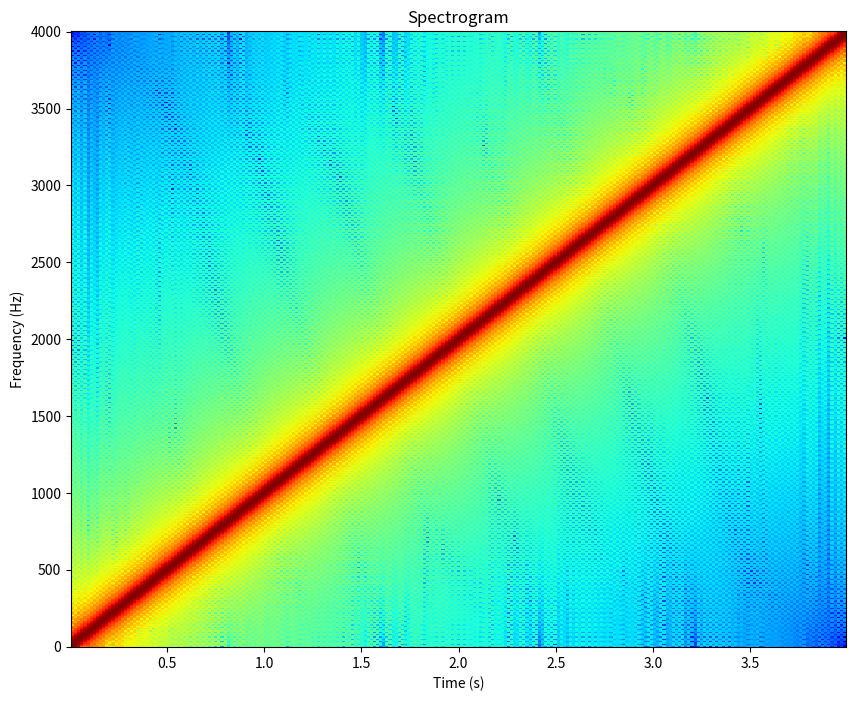

Python code for this plot:
# %%
'''
Chapter 3 - How is sound processed in an MP3 player?
This is a companion file to the book "Applied Signal Processing", 
by T.Dutoit and F. Marques, Springer 2008.
 
It is supposed to be run cell-by-cell, using the cell mode of 
MATLAB 6 and later versions. Search for "what are cells" in the 
product help of MATLAB to know how to use them.
 
This file uses the SIGNAL_PROCESSING toolbox of MATLAB.
'''
# %%
'''
In this script, we will see how the limitations of the human auditory
process have been taken into account for the design of perceptual audio
coders, with special emphasis on the principles underlying the MPEG-1
Layer-I audio coding norm. We start by examining a two-channel filter bank
using conventional filters (Section 1) and QMF filters (Section 2). We
then extend our study to a 32-channel PQMF filter bank (Section 3) and
show how it can be efficiently implemented using block-based lapped
transforms (Section 4). We conclude by providing our filter bank with
a perceptual quantizer for sub-band signals (Section 5).

Copyright N. Moreau, T. Dutoit (2007)
Python translation by Ediz Aldogan.
'''
import matplotlib.pyplot as plt
# Set global figure parameter 
# This makes all the background colors of figures white by default.
# (MATLAB equivalent: set(0,'defaultFigureColor','w'))
plt.rcParams['figure.facecolor'] = 'white'

# %%
'''
1. Two-channel filter bank
The MPEG 1 Layer I coder is based on quantifying the sub-band signals of
an analysis-synthesis filter bank (as we will see later, this can also be
interpreted in terms of block-transform-based processing).  
The analysis filter-bank at the encoder splits the signal into (ideally,
non-overlapping) frequency bands. The resulting narrow-band signals are
then decimated, and quantized. The decoder upsamples each sub-band signal
and performs band-pass-filtering so as to eliminate the aliasing images
due to upsampling.    
 
Before examining a complete M-channel filter bank, we first discuss 
the 2-channel case, and the effect of a decimation and interpolation in
each branch. 

Let us first generate a 4-seconds chirp signal (from 0 to 4 kHz) with a
sampling rate of 8 kHz, which we will use as a reference throughout
this Section.  
'''
from scipy import signal
import numpy as np

Fs = 8000
# chirp(t0,f0,t1,f1) is a frequency-swept cosine generator.
t   = np.arange(0,4*Fs)/Fs  # Times at which to evaluate the waveform.
f0  = 0                     # Frequency (e.g. Hz) at time t=0.
t1  = 4                     # Time at which f1 is specified.
f1  = 4000                  # Frequency (e.g. Hz) of the waveform at time t1.
input_signal = signal.chirp(t,f0,t1,f1)

# A audio player will be implemented here.

# %%
'''
argument order in old and new versions of spectrogram function: 
OLD: [S, F, T] = specgram(x, nfft, fs, window, noverlap)
NEW: [S, F, T] = spectrogram(x,win,nOverlap,freqSpec,Fs)
'''
# Notice we write detrend=False beacuse default value of detrend was 
# detrend=constant which causes a DC component to appear near the 0Hz 
# level. The bottom line shows up in red which is wrong.
def plot_spectrogram(audio, nfft, fs, window):
    f, t, Sxx = signal.spectrogram(audio, 
                                   fs=fs,
                                   window=np.hanning(window),
                                   nperseg=window,
                                   noverlap=window/2,
                                   nfft=nfft,
                                   detrend=False,
                                   mode='magnitude')
    plt.figure      (figsize=(10, 8))
    # Python uses 'viridis' color map as default. 
    # Instead we will use MATLAB's 'jet' colormap for exact visual match
    plt.pcolormesh  (t, f, 20*np.log10(Sxx), shading='auto', cmap='jet')
    plt.title       ("Spectrogram")
    plt.ylabel      ('Frequency (Hz)')
    plt.xlabel      ('Time (s)')

plot_spectrogram(input_signal,1024,Fs,256)
# %%
